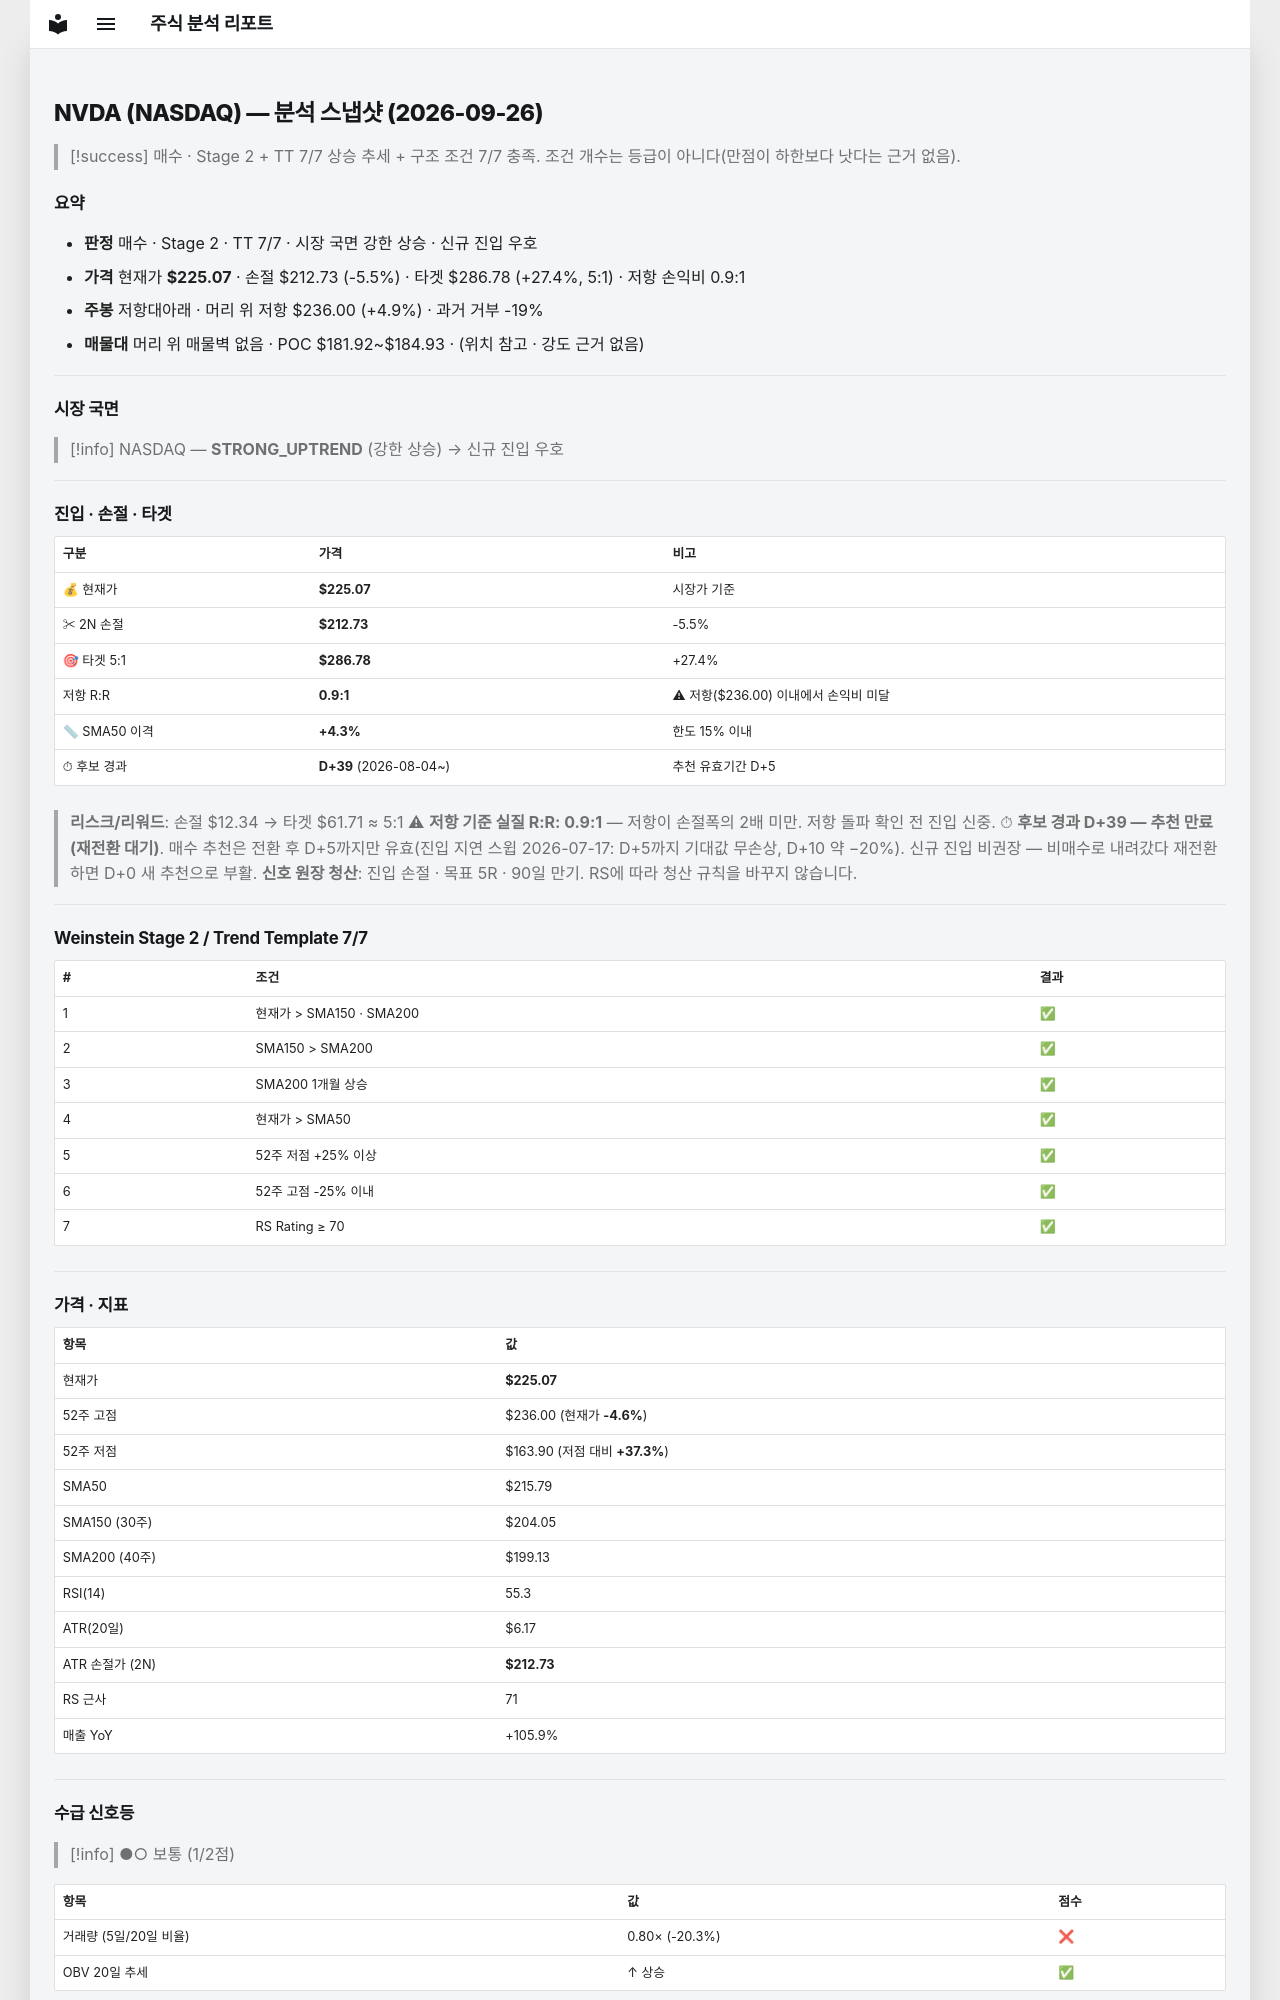

repository: soloandco/stock-reports · page: snapshots/NVDA-2026-09-26/index.html · generator: mkdocs

---
type: analysis-snapshot
title: NVDA 분석 스냅샷
ticker: NVDA
market: NASDAQ
created: 2026-09-26
updated: 2026-09-26
bar-date: 2026-09-25
verdict: 매수후보
real-rr: 0.89
sma50-gap-pct: 4.3
candidate-days: 39
candidate-since: 2026-08-04
weekly-position: 저항대아래
weekly-overhead-price: 236.00
weekly-overhead-pct: 4.9
stage: 2
trend-template-score: 7
tt-max: 7
price: 225.07000732421875
stop-price: 212.727305549865
market-regime: STRONG_UPTREND
supply-demand-score: 1/2
supply-demand-label: 보통
status: tracking
tags:
  - stock-agent
  - watchlist
  - NVDA
  - analysis
related:
  - "[[analysis-template]]"
---

# NVDA (NASDAQ) — 분석 스냅샷 (2026-09-26)

> [!success] 매수 · Stage 2 + TT 7/7
> 상승 추세 + 구조 조건 7/7 충족. 조건 개수는 등급이 아니다(만점이 하한보다 낫다는 근거 없음).

## 요약

- **판정** 매수 · Stage 2 · TT 7/7 · 시장 국면 강한 상승 · 신규 진입 우호
- **가격** 현재가 **$225.07** · 손절 $212.73 (-5.5%) · 타겟 $286.78 (+27.4%, 5:1) · 저항 손익비 0.9:1
- **주봉** 저항대아래 · 머리 위 저항 $236.00 (+4.9%) · 과거 거부 -19%
- **매물대** 머리 위 매물벽 없음 · POC $181.92~$184.93 · (위치 참고 · 강도 근거 없음)

---

## 시장 국면

> [!info] NASDAQ — **STRONG_UPTREND** (강한 상승) → 신규 진입 우호

---

## 진입 · 손절 · 타겟

| 구분 | 가격 | 비고 |
|------|------|------|
| 💰 현재가 | **$225.07** | 시장가 기준 |
| ✂ 2N 손절 | **$212.73** | -5.5% |
| 🎯 타겟 5:1 | **$286.78** | +27.4% |
| 저항 R:R | **0.9:1** | ⚠ 저항($236.00) 이내에서 손익비 미달 |
| 📏 SMA50 이격 | **+4.3%** | 한도 15% 이내 |
| ⏱ 후보 경과 | **D+39** (2026-08-04~) | 추천 유효기간 D+5 |

> **리스크/리워드**: 손절 $12.34 → 타겟 $61.71 ≈ 5:1
> ⚠ **저항 기준 실질 R:R: 0.9:1** — 저항이 손절폭의 2배 미만. 저항 돌파 확인 전 진입 신중.
> ⏱ **후보 경과 D+39 — 추천 만료(재전환 대기)**. 매수 추천은 전환 후 D+5까지만 유효(진입 지연 스윕 2026-07-17: D+5까지 기대값 무손상, D+10 약 −20%). 신규 진입 비권장 — 비매수로 내려갔다 재전환하면 D+0 새 추천으로 부활.
> **신호 원장 청산**: 진입 손절 · 목표 5R · 90일 만기. RS에 따라 청산 규칙을 바꾸지 않습니다.

---

## Weinstein Stage 2 / Trend Template 7/7

| # | 조건 | 결과 |
|---|------|------|
| 1 | 현재가 > SMA150 · SMA200 | ✅ |
| 2 | SMA150 > SMA200 | ✅ |
| 3 | SMA200 1개월 상승 | ✅ |
| 4 | 현재가 > SMA50 | ✅ |
| 5 | 52주 저점 +25% 이상 | ✅ |
| 6 | 52주 고점 -25% 이내 | ✅ |
| 7 | RS Rating ≥ 70 | ✅ |

---

## 가격 · 지표

| 항목 | 값 |
|------|---|
| 현재가 | **$225.07** |
| 52주 고점 | $236.00 (현재가 **-4.6%**) |
| 52주 저점 | $163.90 (저점 대비 **+37.3%**) |
| SMA50 | $215.79 |
| SMA150 (30주) | $204.05 |
| SMA200 (40주) | $199.13 |
| RSI(14) | 55.3 |
| ATR(20일) | $6.17 |
| ATR 손절가 (2N) | **$212.73** |
| RS 근사 | 71 |
| 매출 YoY | +105.9% |

---
## 수급 신호등

> [!info] ●○ 보통 (1/2점)

| 항목 | 값 | 점수 |
|------|------|------|
| 거래량 (5일/20일 비율) | 0.80× (-20.3%) | ❌ |
| OBV 20일 추세 | ↑ 상승 | ✅ |

> **판독법**: 거래량이 20일 평균보다 20% 이상 많고 OBV(온밸런스볼륨)가 상승 중이면 매집 수급이 강한 것으로 판단합니다.

---
